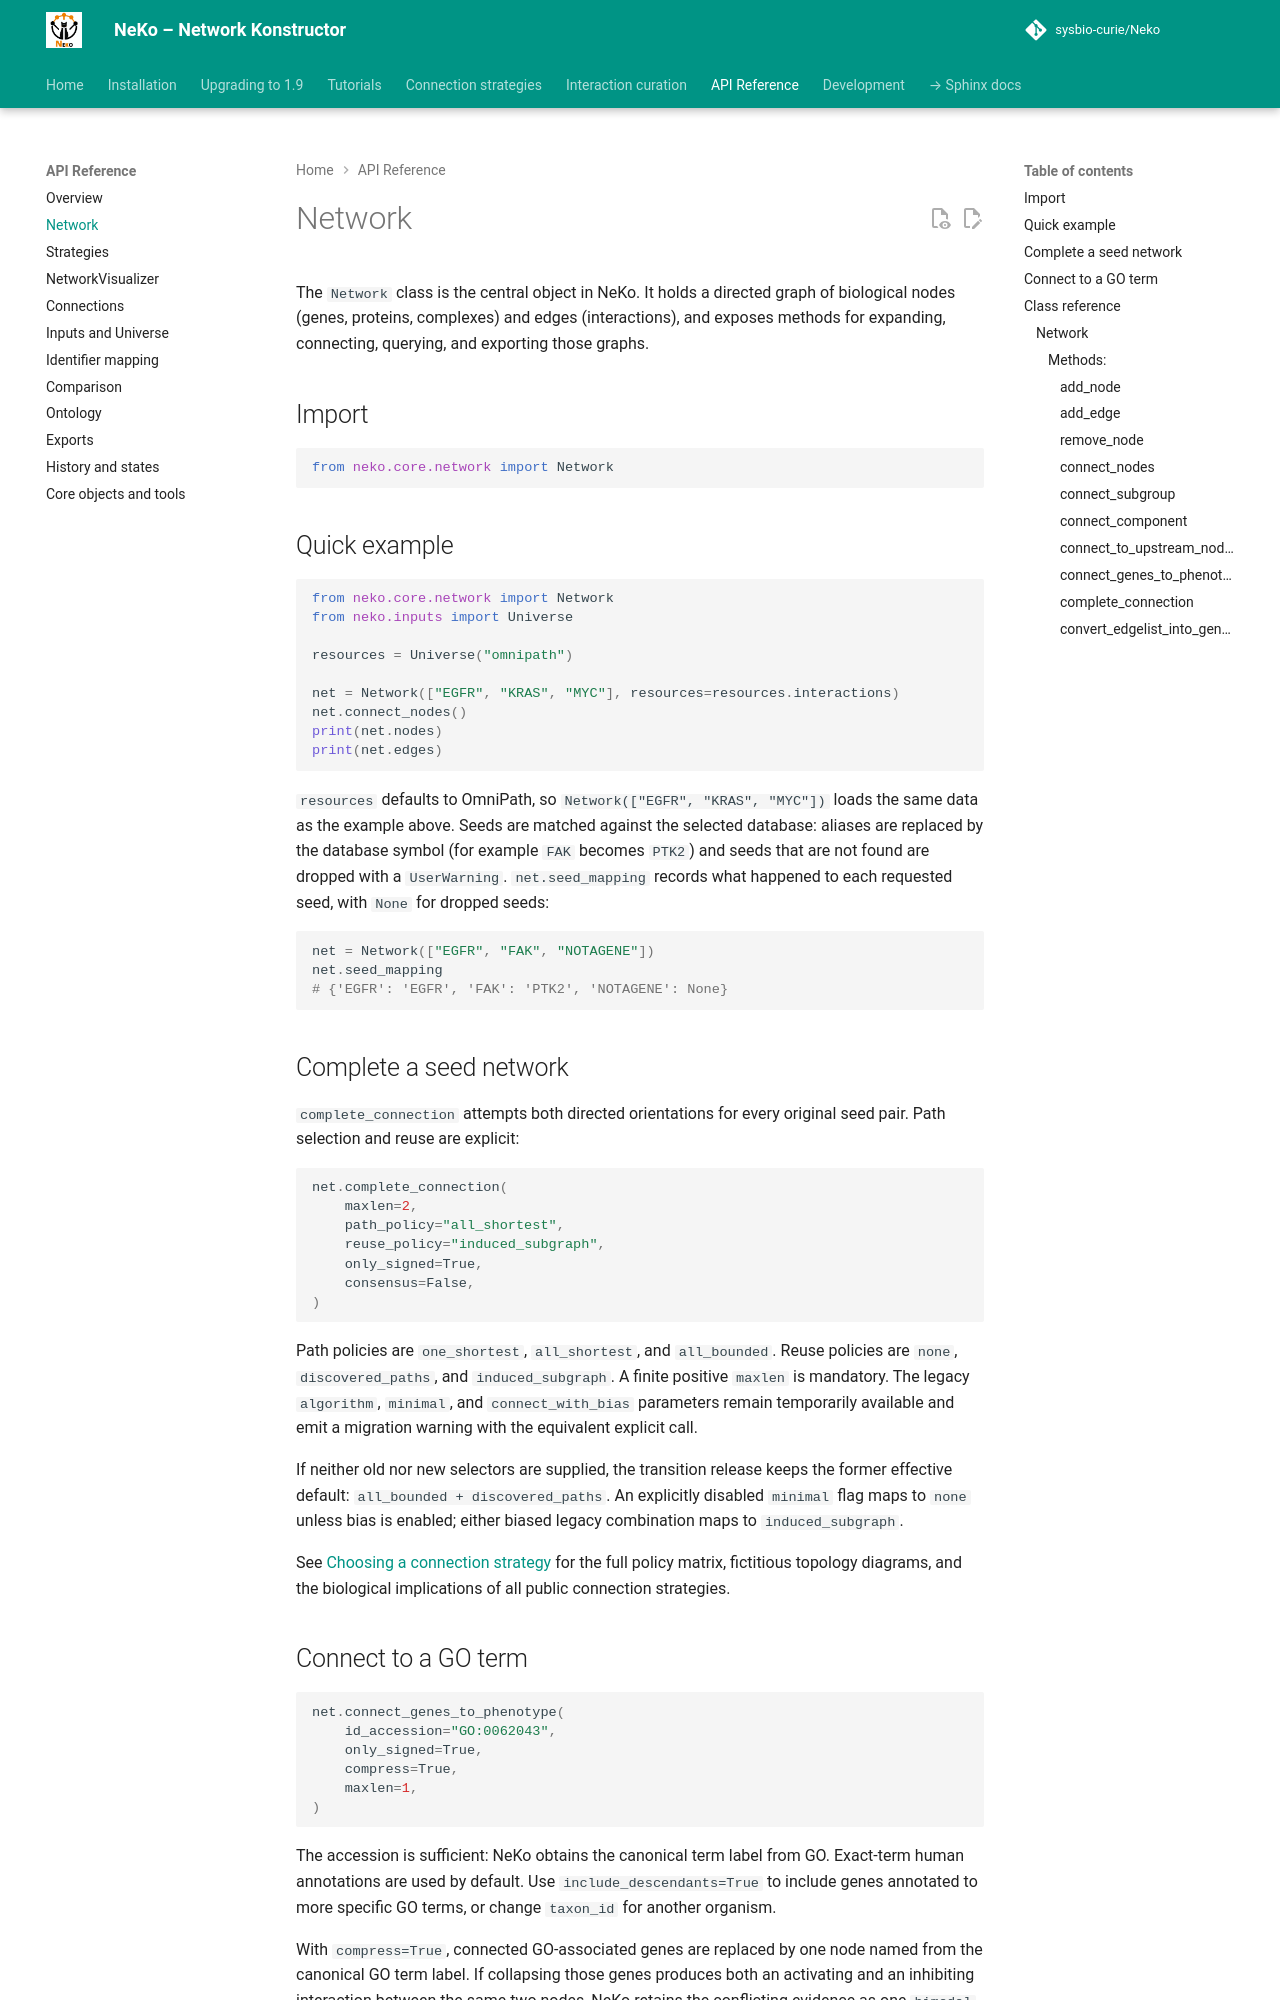

repository: sysbio-curie/Neko · page: api/network/index.html · generator: mkdocs

# Network

The `Network` class is the central object in NeKo. It holds a directed graph of biological nodes (genes, proteins, complexes) and edges (interactions), and exposes methods for expanding, connecting, querying, and exporting those graphs.

## Import

```python
from neko.core.network import Network
```

## Quick example

```python
from neko.core.network import Network
from neko.inputs import Universe

resources = Universe("omnipath")

net = Network(["EGFR", "KRAS", "MYC"], resources=resources.interactions)
net.connect_nodes()
print(net.nodes)
print(net.edges)
```

`resources` defaults to OmniPath, so `Network(["EGFR", "KRAS", "MYC"])` loads
the same data as the example above. Seeds are matched against the selected
database: aliases are replaced by the database symbol (for example `FAK`
becomes `PTK2`) and seeds that are not found are dropped with a `UserWarning`.
`net.seed_mapping` records what happened to each requested seed, with `None`
for dropped seeds:

```python
net = Network(["EGFR", "FAK", "NOTAGENE"])
net.seed_mapping
# {'EGFR': 'EGFR', 'FAK': 'PTK2', 'NOTAGENE': None}
```
